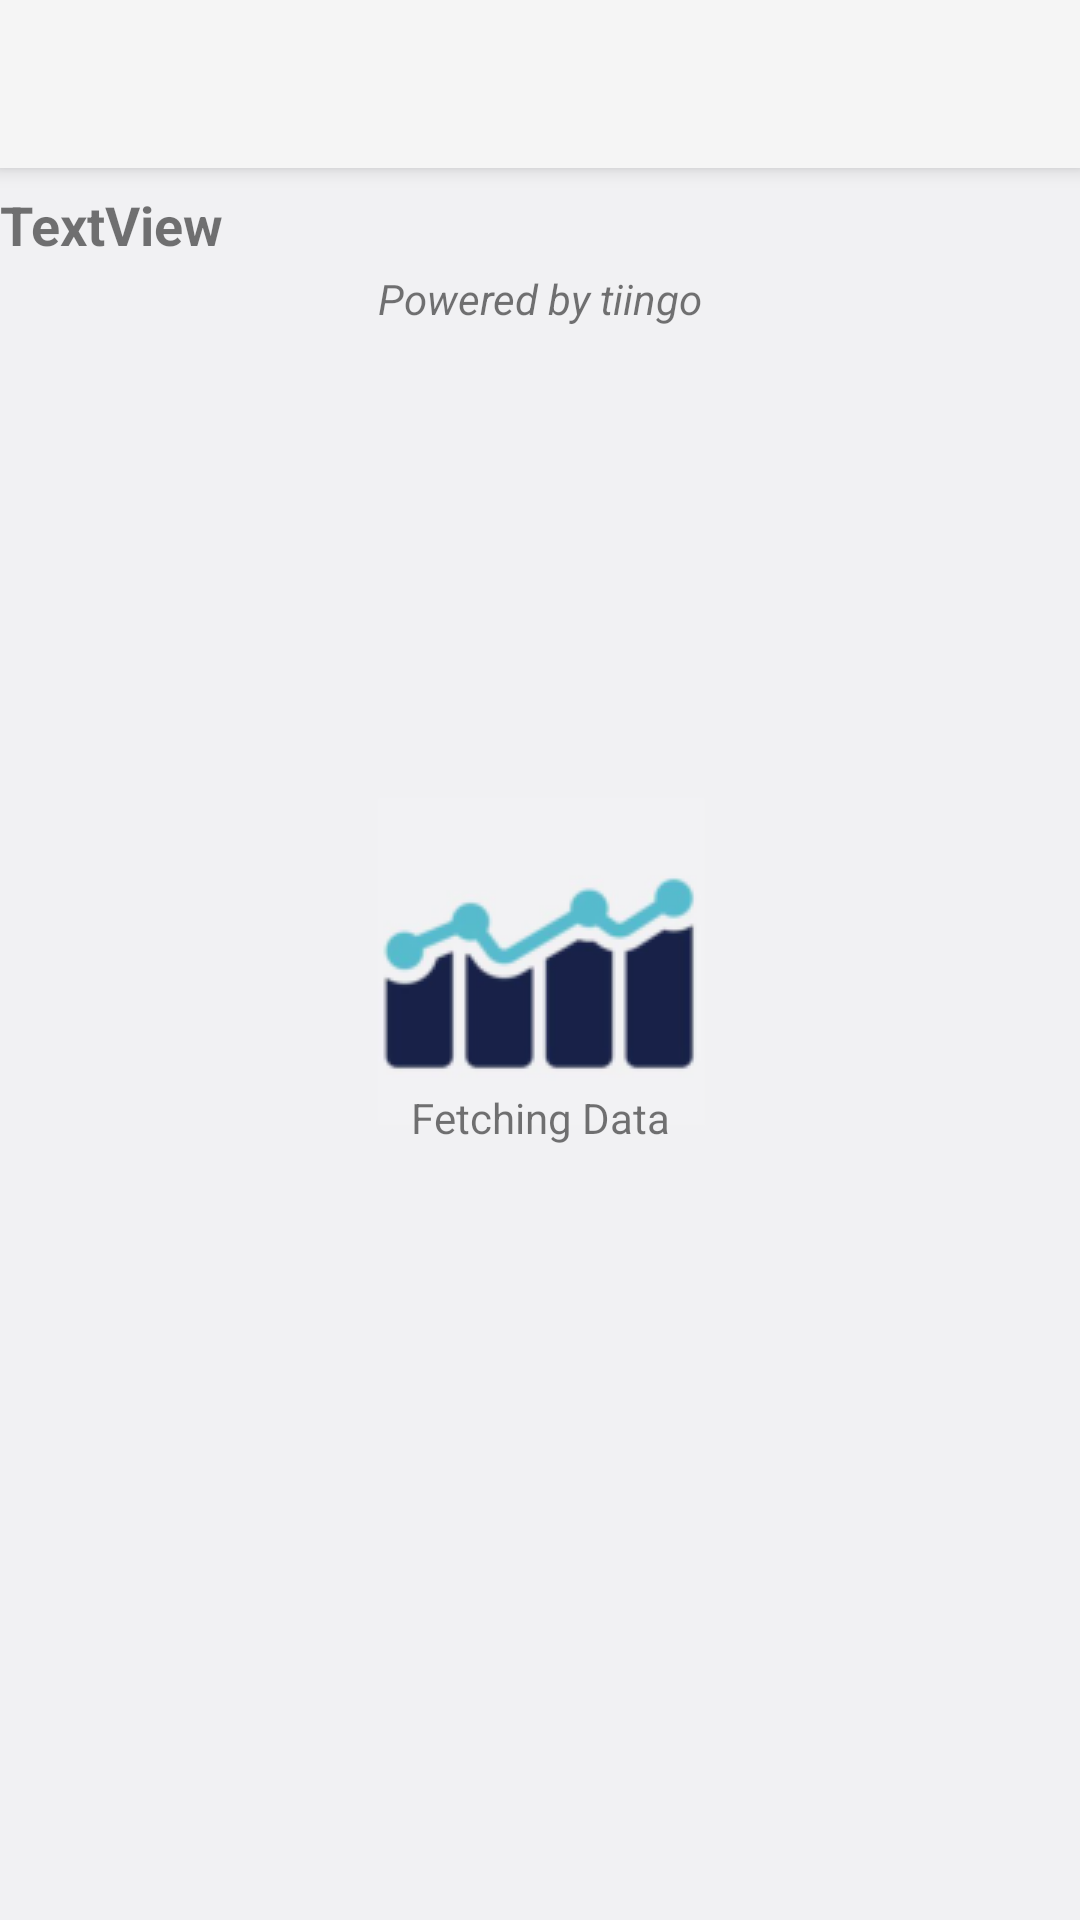

Here is an Android app screen rendered from its layout file. Give the layout XML and the strings, colors and styles it references.
<!-- AndroidManifest.xml: activity theme Theme.AppCompat.Light.NoActionBar.Launcher -->
<!-- res/layout/activity_main.xml -->
<?xml version="1.0" encoding="utf-8"?>
<androidx.constraintlayout.widget.ConstraintLayout xmlns:android="http://schemas.android.com/apk/res/android"
    xmlns:app="http://schemas.android.com/apk/res-auto"
    xmlns:tools="http://schemas.android.com/tools"
    android:layout_width="match_parent"
    android:layout_height="match_parent"
    tools:context=".MainActivity">

    <androidx.appcompat.widget.Toolbar
        android:id="@+id/my_toolbar"
        android:layout_width="match_parent"
        android:layout_height="0dp"
        android:background="?attr/colorPrimary"
        android:elevation="4dp"
        app:layout_constraintEnd_toEndOf="parent"
        app:layout_constraintHorizontal_bias="0.0"
        app:layout_constraintStart_toStartOf="parent"
        app:layout_constraintTop_toTopOf="parent"
        app:popupTheme="@style/ThemeOverlay.AppCompat.Light" >
    </androidx.appcompat.widget.Toolbar>

    <ProgressBar
        android:id="@+id/home_progressBar"
        style="?android:attr/progressBarStyleLarge"
        android:layout_width="wrap_content"
        android:layout_height="wrap_content"
        android:layout_centerHorizontal="true"
        android:indeterminateTint="@color/purple_500"
        app:layout_constraintLeft_toLeftOf="parent"
        app:layout_constraintRight_toRightOf="parent"
        app:layout_constraintTop_toTopOf="parent"
        app:layout_constraintBottom_toBottomOf="parent" />

    <TextView
        android:id="@+id/home_progressBar_text"
        android:layout_width="wrap_content"
        android:layout_height="wrap_content"
        android:layout_marginTop="5dp"
        android:text="Fetching Data"
        app:layout_constraintLeft_toLeftOf="parent"
        app:layout_constraintRight_toRightOf="parent"
        app:layout_constraintTop_toBottomOf="@id/home_progressBar" />

    <androidx.core.widget.NestedScrollView
        android:id="@+id/home_page"
        android:layout_width="match_parent"
        android:layout_height="match_parent"
        android:layout_marginTop="60dp"
        app:layout_constraintTop_toTopOf="parent">

        <androidx.constraintlayout.widget.ConstraintLayout
            android:id="@+id/my_home"
            android:layout_width="match_parent"
            android:layout_height="match_parent">

            <TextView
                android:id="@+id/textView2"
                android:layout_width="match_parent"
                android:layout_height="30dp"
                android:text="TextView"
                android:gravity="center_vertical"
                android:textStyle="bold"
                android:textSize="18dp"
                app:layout_constraintEnd_toEndOf="parent"
                app:layout_constraintStart_toStartOf="parent"
                app:layout_constraintTop_toTopOf="parent" />

            <FrameLayout
                android:id="@+id/frameLayout_1"
                android:layout_width="match_parent"
                android:layout_height="wrap_content"
                app:layout_constraintTop_toBottomOf="@+id/textView2"
                tools:layout_editor_absoluteX="0dp" />

            <TextView
                android:id="@+id/home_footer"
                android:layout_width="match_parent"
                android:layout_height="wrap_content"
                android:gravity="center"
                android:text="Powered by tiingo"
                android:textStyle="italic"
                app:layout_constraintBottom_toBottomOf="@+id/my_home"
                app:layout_constraintTop_toBottomOf="@+id/frameLayout_1"
                tools:layout_editor_absoluteX="158dp" />
            
        </androidx.constraintlayout.widget.ConstraintLayout>
    </androidx.core.widget.NestedScrollView>
</androidx.constraintlayout.widget.ConstraintLayout>
<!-- res/layout/fragment_ex1.xml (included above) -->
<?xml version="1.0" encoding="utf-8"?>
<LinearLayout xmlns:android="http://schemas.android.com/apk/res/android"
              android:orientation="vertical"
              android:layout_width="match_parent"
              android:layout_height="wrap_content">

    <androidx.recyclerview.widget.RecyclerView
        android:id="@+id/recyclerview"
        android:layout_width="match_parent"
        android:layout_height="wrap_content"/>

</LinearLayout>
<!-- resources referenced by this layout -->
<resources>
  <color name="purple_500">#FF6200EE</color>
  <style name="Theme.AppCompat.Light.NoActionBar.Launcher" parent="Theme.AppCompat.Light.NoActionBar">
          <item name="android:windowBackground">@drawable/launch_screen</item>
      </style>
  <!-- drawable launch_screen (drawable) -->
  <?xml version="1.0" encoding="utf-8"?>
  
  <layer-list xmlns:android="http://schemas.android.com/apk/res/android" android:opacity="opaque">
  
      
      <item android:drawable="@color/splash_screen_color"/>
  
      
      <item>
  
          <bitmap
              android:src="@drawable/ic_launcher_foreground"
              android:gravity="center"/>
  
      </item>
  
  </layer-list>
  <color name="splash_screen_color">#F1F1F3</color>
  <!-- drawable ic_launcher_foreground: png bitmap (drawable-v24, 7885 bytes) -->
</resources>
